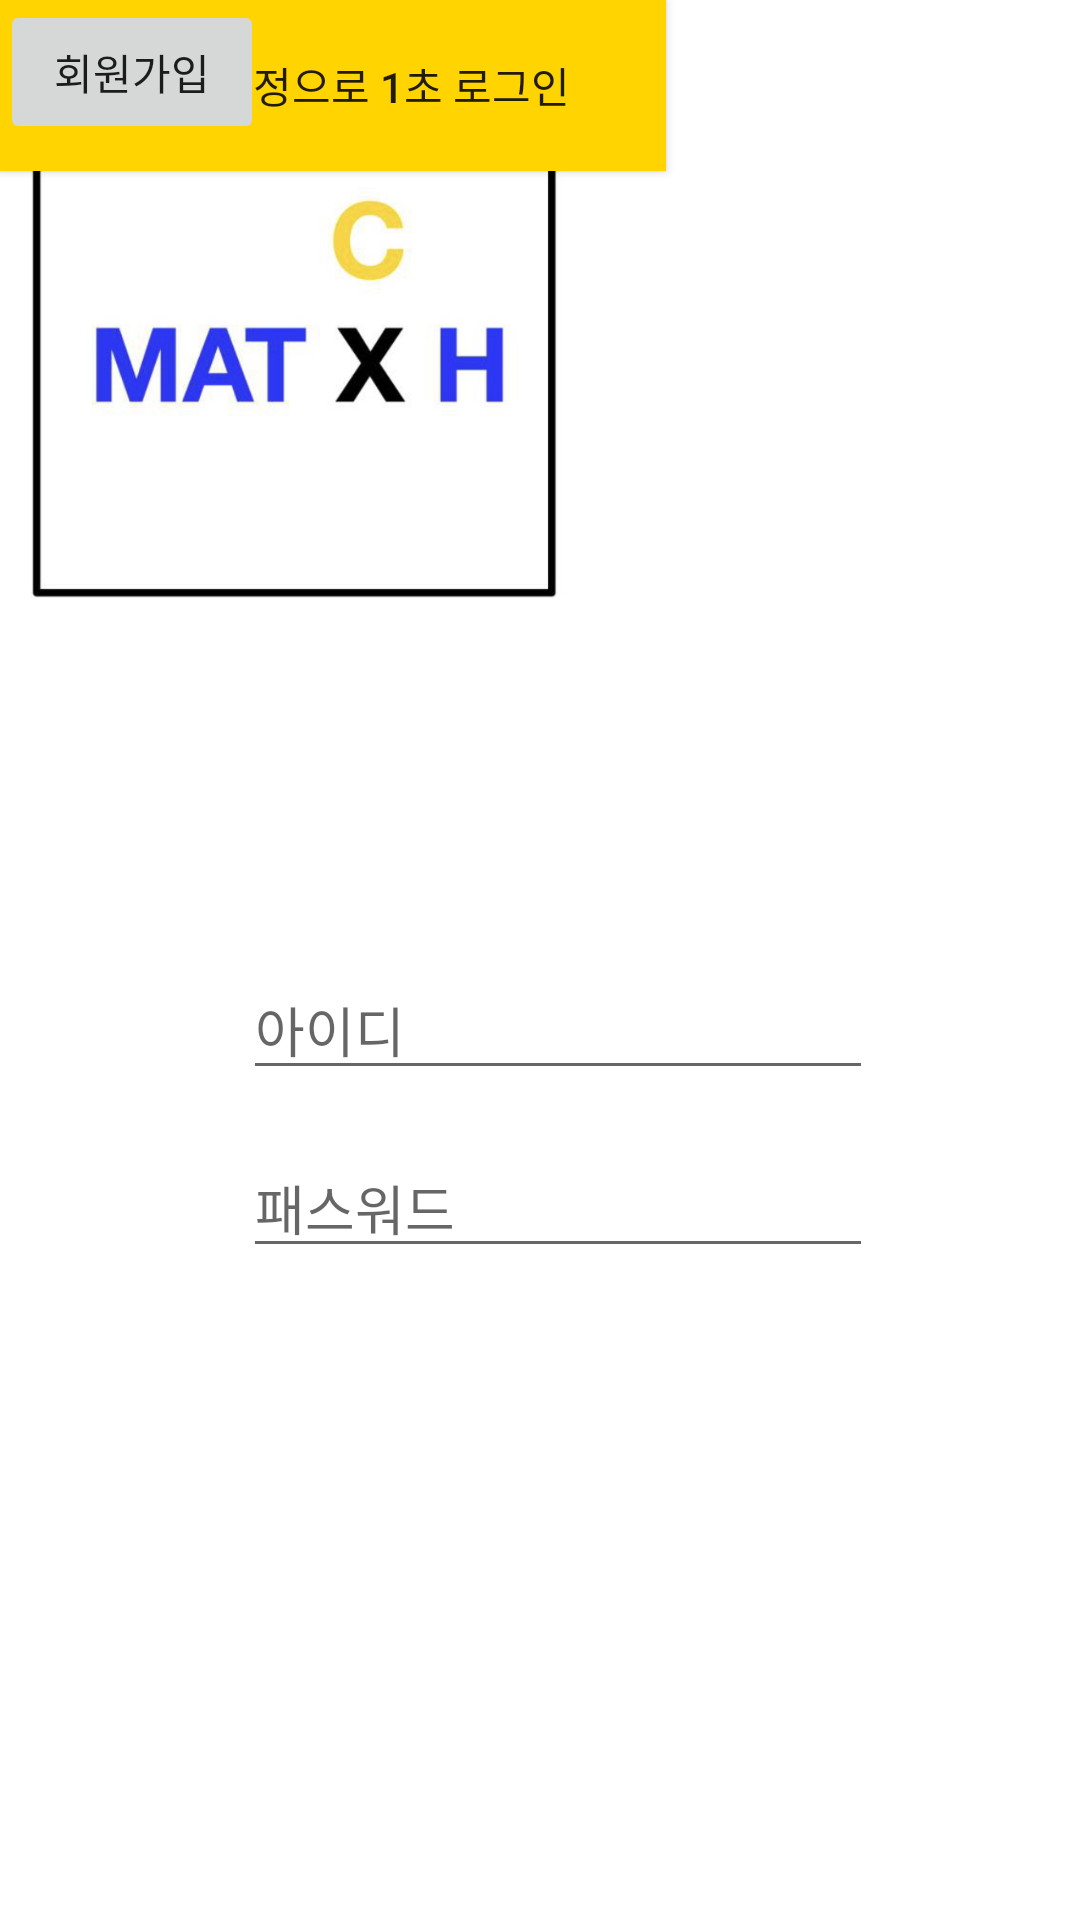

Write the Android layout XML for this screen, with the resource values it uses.
<!-- AndroidManifest.xml: application theme Theme.ESC -->
<!-- res/layout/login.xml -->
<?xml version="1.0" encoding="utf-8"?>
<LinearLayout xmlns:android="http://schemas.android.com/apk/res/android"
    xmlns:app="http://schemas.android.com/apk/res-auto"
    xmlns:tools="http://schemas.android.com/tools"
    android:layout_width="match_parent"
    android:layout_height="match_parent">

    <androidx.constraintlayout.widget.ConstraintLayout
        android:layout_width="match_parent"
        android:layout_height="match_parent"
        tools:context=".MainActivity">


        <EditText
            android:id="@+id/et_pass"
            android:layout_width="wrap_content"
            android:layout_height="wrap_content"
            android:layout_marginStart="8dp"
            android:layout_marginTop="16dp"
            android:layout_marginEnd="8dp"
            android:ems="10"
            android:hint="패스워드"
            android:inputType="textPersonName"
            app:layout_constraintEnd_toEndOf="parent"
            app:layout_constraintHorizontal_bias="0.545"
            app:layout_constraintStart_toStartOf="parent"
            app:layout_constraintTop_toBottomOf="@+id/et_id" />

        <EditText
            android:id="@+id/et_id"
            android:layout_width="wrap_content"
            android:layout_height="wrap_content"
            android:layout_marginStart="8dp"
            android:layout_marginTop="320dp"
            android:layout_marginEnd="8dp"
            android:ems="10"
            android:hint="아이디"
            android:inputType="textPersonName"
            app:layout_constraintEnd_toEndOf="parent"
            app:layout_constraintHorizontal_bias="0.545"
            app:layout_constraintStart_toStartOf="parent"
            app:layout_constraintTop_toTopOf="parent" />

        <Button
            android:id="@+id/login"
            android:layout_width="219dp"
            android:layout_height="55dp"
            android:layout_marginTop="16dp"
            android:background="#0067A3"
            android:backgroundTint="#0067A3"
            android:text="로그인"
            tools:layout_editor_absoluteX="104dp"
            tools:layout_editor_absoluteY="443dp" />

        <Button
            android:id="@+id/kakaologin"
            android:layout_width="222dp"
            android:layout_height="57dp"
            android:background="#FFD400"
            android:backgroundTint="#FFD400"
            android:text="카카오계정으로 1초 로그인"
            tools:layout_editor_absoluteX="104dp"
            tools:layout_editor_absoluteY="515dp" />

        <ImageView
            android:id="@+id/imageView"
            android:layout_width="203dp"
            android:layout_height="223dp"
            android:background="#FFFFFF"
            app:srcCompat="@drawable/KakaoTalk_20211204_211521267_01"
            tools:layout_editor_absoluteX="109dp"
            tools:layout_editor_absoluteY="51dp" />

        <TextView
            android:id="@+id/LOGIN"
            android:layout_width="wrap_content"
            android:layout_height="wrap_content"
            android:text="LOG - IN"
            android:textSize="28sp"
            tools:layout_editor_absoluteX="154dp"
            tools:layout_editor_absoluteY="274dp" />

        <Button
            android:id="@+id/signin"
            android:layout_width="wrap_content"
            android:layout_height="wrap_content"
            android:text="회원가입"
            tools:layout_editor_absoluteX="238dp"
            tools:layout_editor_absoluteY="582dp" />

    </androidx.constraintlayout.widget.ConstraintLayout>

</LinearLayout>
<!-- resources referenced by this layout -->
<resources>
  <!-- drawable KakaoTalk_20211204_211521267_01: jpg bitmap (drawable, 96497 bytes) -->
  <style name="Theme.ESC" parent="Theme.MaterialComponents.DayNight.DarkActionBar">
          
          <item name="colorPrimary">@color/purple_500</item>
          <item name="colorPrimaryVariant">@color/purple_700</item>
          <item name="colorOnPrimary">@color/white</item>
          
          <item name="colorSecondary">@color/teal_200</item>
          <item name="colorSecondaryVariant">@color/teal_700</item>
          <item name="colorOnSecondary">@color/black</item>
          
          <item name="android:statusBarColor" tools:targetApi="l">?attr/colorPrimaryVariant</item>
          
      </style>
  <!-- not gathered from this repository: default colours our renderer supplied (Android Studio template values) -->
  <color name="purple_500">#FF6200EE</color>
  <color name="purple_700">#FF3700B3</color>
  <color name="teal_200">#FF03DAC5</color>
  <color name="teal_700">#FF018786</color>
  <color name="black">#FF000000</color>
  <color name="white">#FFFFFFFF</color>
</resources>
